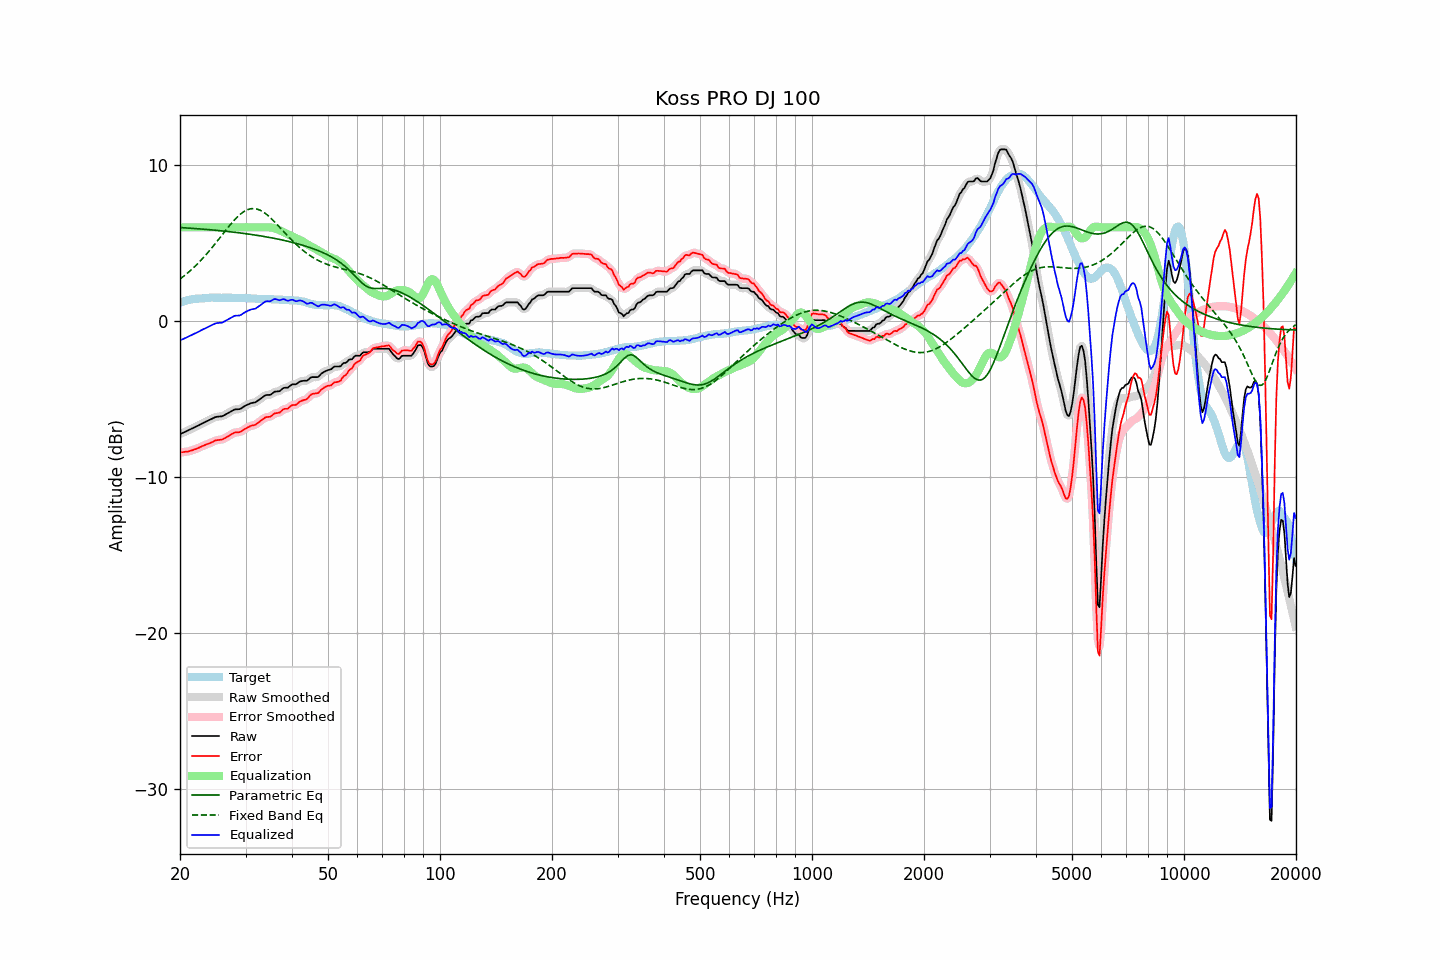

Source data for this figure (header and first rows):
frequency, raw, error, smoothed, error_smoothed, equalization, parametric_eq, fixed_band_eq, equalized_raw, equalized_smoothed, target
20.00, -7.24, -8.42, -7.24, -8.41, 6.00, 5.99, 2.69, -1.24, -1.24, 1.17
20.20, -7.19, -8.41, -7.19, -8.41, 6.00, 5.98, 2.77, -1.19, -1.19, 1.21
20.40, -7.15, -8.40, -7.15, -8.39, 6.00, 5.98, 2.85, -1.15, -1.15, 1.24
20.61, -7.10, -8.38, -7.10, -8.38, 6.00, 5.97, 2.93, -1.10, -1.10, 1.27
20.81, -7.05, -8.36, -7.06, -8.37, 6.00, 5.96, 3.02, -1.05, -1.06, 1.31
21.02, -7.01, -8.36, -7.01, -8.35, 6.00, 5.96, 3.10, -1.01, -1.01, 1.35
21.23, -6.96, -8.32, -6.96, -8.33, 6.00, 5.95, 3.19, -0.96, -0.96, 1.36
21.44, -6.91, -8.29, -6.91, -8.30, 6.00, 5.94, 3.28, -0.91, -0.91, 1.38
21.66, -6.86, -8.26, -6.86, -8.26, 6.00, 5.94, 3.38, -0.86, -0.86, 1.40
21.87, -6.81, -8.22, -6.81, -8.23, 6.00, 5.93, 3.48, -0.81, -0.81, 1.41
22.09, -6.76, -8.19, -6.76, -8.19, 6.00, 5.92, 3.57, -0.76, -0.76, 1.43
22.31, -6.71, -8.14, -6.71, -8.15, 6.00, 5.91, 3.68, -0.71, -0.71, 1.43
22.54, -6.66, -8.10, -6.66, -8.10, 6.00, 5.91, 3.78, -0.66, -0.66, 1.44
22.76, -6.60, -8.05, -6.60, -8.05, 6.00, 5.90, 3.89, -0.60, -0.60, 1.45
22.99, -6.55, -8.00, -6.55, -8.01, 6.00, 5.89, 4.00, -0.55, -0.55, 1.45
23.22, -6.50, -7.96, -6.50, -7.96, 6.00, 5.88, 4.11, -0.50, -0.50, 1.46
23.45, -6.45, -7.92, -6.45, -7.92, 6.00, 5.87, 4.23, -0.45, -0.45, 1.47
23.69, -6.40, -7.88, -6.40, -7.88, 6.00, 5.86, 4.35, -0.40, -0.40, 1.48
23.92, -6.35, -7.84, -6.35, -7.84, 6.00, 5.86, 4.47, -0.35, -0.35, 1.49
24.16, -6.30, -7.80, -6.30, -7.80, 6.00, 5.85, 4.59, -0.30, -0.30, 1.50
24.40, -6.25, -7.76, -6.25, -7.75, 6.00, 5.84, 4.71, -0.25, -0.25, 1.51
24.65, -6.20, -7.70, -6.20, -7.70, 6.00, 5.83, 4.84, -0.20, -0.20, 1.50
24.89, -6.15, -7.65, -6.16, -7.66, 6.00, 5.82, 4.97, -0.15, -0.16, 1.50
25.14, -6.13, -7.63, -6.13, -7.63, 6.00, 5.81, 5.10, -0.13, -0.13, 1.50
25.39, -6.12, -7.62, -6.12, -7.62, 6.00, 5.80, 5.23, -0.12, -0.12, 1.50
25.65, -6.11, -7.61, -6.11, -7.61, 6.00, 5.79, 5.36, -0.11, -0.11, 1.50
25.91, -6.10, -7.59, -6.09, -7.59, 6.00, 5.78, 5.49, -0.10, -0.09, 1.49
26.16, -6.06, -7.56, -6.06, -7.55, 6.00, 5.77, 5.62, -0.06, -0.06, 1.50
26.43, -6.00, -7.50, -6.00, -7.50, 6.00, 5.76, 5.75, -0.00, -0.00, 1.49
26.69, -5.94, -7.43, -5.94, -7.44, 6.00, 5.75, 5.88, 0.06, 0.06, 1.49
26.96, -5.88, -7.37, -5.88, -7.38, 6.00, 5.73, 6.01, 0.12, 0.12, 1.49
27.23, -5.82, -7.31, -5.82, -7.31, 6.00, 5.72, 6.14, 0.18, 0.18, 1.49
27.50, -5.76, -7.25, -5.76, -7.25, 6.00, 5.71, 6.26, 0.24, 0.24, 1.49
27.77, -5.71, -7.19, -5.71, -7.19, 6.00, 5.70, 6.38, 0.29, 0.29, 1.48
28.05, -5.66, -7.14, -5.67, -7.15, 6.00, 5.69, 6.49, 0.34, 0.33, 1.48
28.33, -5.65, -7.12, -5.65, -7.13, 6.00, 5.67, 6.60, 0.35, 0.35, 1.47
28.62, -5.65, -7.13, -5.65, -7.12, 6.00, 5.66, 6.70, 0.35, 0.35, 1.48
28.90, -5.64, -7.12, -5.63, -7.11, 6.00, 5.65, 6.79, 0.36, 0.37, 1.48
29.19, -5.60, -7.07, -5.59, -7.07, 6.00, 5.64, 6.88, 0.40, 0.41, 1.47
29.48, -5.53, -7.01, -5.53, -7.01, 6.00, 5.62, 6.96, 0.47, 0.47, 1.48
29.78, -5.46, -6.94, -5.47, -6.94, 6.00, 5.61, 7.03, 0.54, 0.53, 1.48
30.08, -5.40, -6.88, -5.40, -6.88, 6.00, 5.60, 7.08, 0.60, 0.60, 1.47
30.38, -5.35, -6.81, -5.35, -6.82, 6.00, 5.58, 7.13, 0.65, 0.65, 1.46
30.68, -5.31, -6.77, -5.31, -6.76, 6.00, 5.57, 7.17, 0.69, 0.69, 1.46
30.99, -5.26, -6.71, -5.27, -6.72, 6.00, 5.55, 7.19, 0.74, 0.73, 1.45
31.30, -5.24, -6.69, -5.25, -6.70, 6.00, 5.54, 7.20, 0.76, 0.75, 1.45
31.61, -5.22, -6.67, -5.22, -6.66, 6.00, 5.52, 7.21, 0.78, 0.78, 1.45
31.93, -5.20, -6.64, -5.19, -6.62, 6.00, 5.51, 7.19, 0.80, 0.81, 1.44
32.24, -5.13, -6.56, -5.13, -6.56, 6.00, 5.49, 7.17, 0.87, 0.87, 1.43
32.57, -5.06, -6.49, -5.06, -6.49, 6.00, 5.47, 7.14, 0.94, 0.94, 1.42
32.89, -4.98, -6.40, -4.98, -6.41, 6.00, 5.46, 7.09, 1.02, 1.02, 1.42
33.22, -4.91, -6.33, -4.90, -6.33, 6.00, 5.44, 7.04, 1.09, 1.10, 1.42
33.55, -4.83, -6.25, -4.83, -6.25, 6.01, 5.42, 6.98, 1.18, 1.18, 1.42
33.89, -4.76, -6.18, -4.77, -6.19, 6.01, 5.41, 6.90, 1.25, 1.24, 1.42
34.23, -4.73, -6.15, -4.74, -6.16, 6.01, 5.39, 6.82, 1.28, 1.26, 1.42
34.57, -4.73, -6.14, -4.73, -6.14, 6.00, 5.37, 6.73, 1.27, 1.27, 1.40
34.92, -4.73, -6.13, -4.71, -6.11, 6.00, 5.35, 6.64, 1.27, 1.29, 1.40
35.27, -4.67, -6.07, -4.66, -6.06, 5.99, 5.33, 6.54, 1.31, 1.32, 1.40
35.62, -4.59, -5.98, -4.60, -5.99, 5.97, 5.31, 6.44, 1.38, 1.37, 1.39
35.97, -4.52, -5.91, -4.54, -5.93, 5.94, 5.29, 6.34, 1.42, 1.40, 1.39
... 635 more rows
